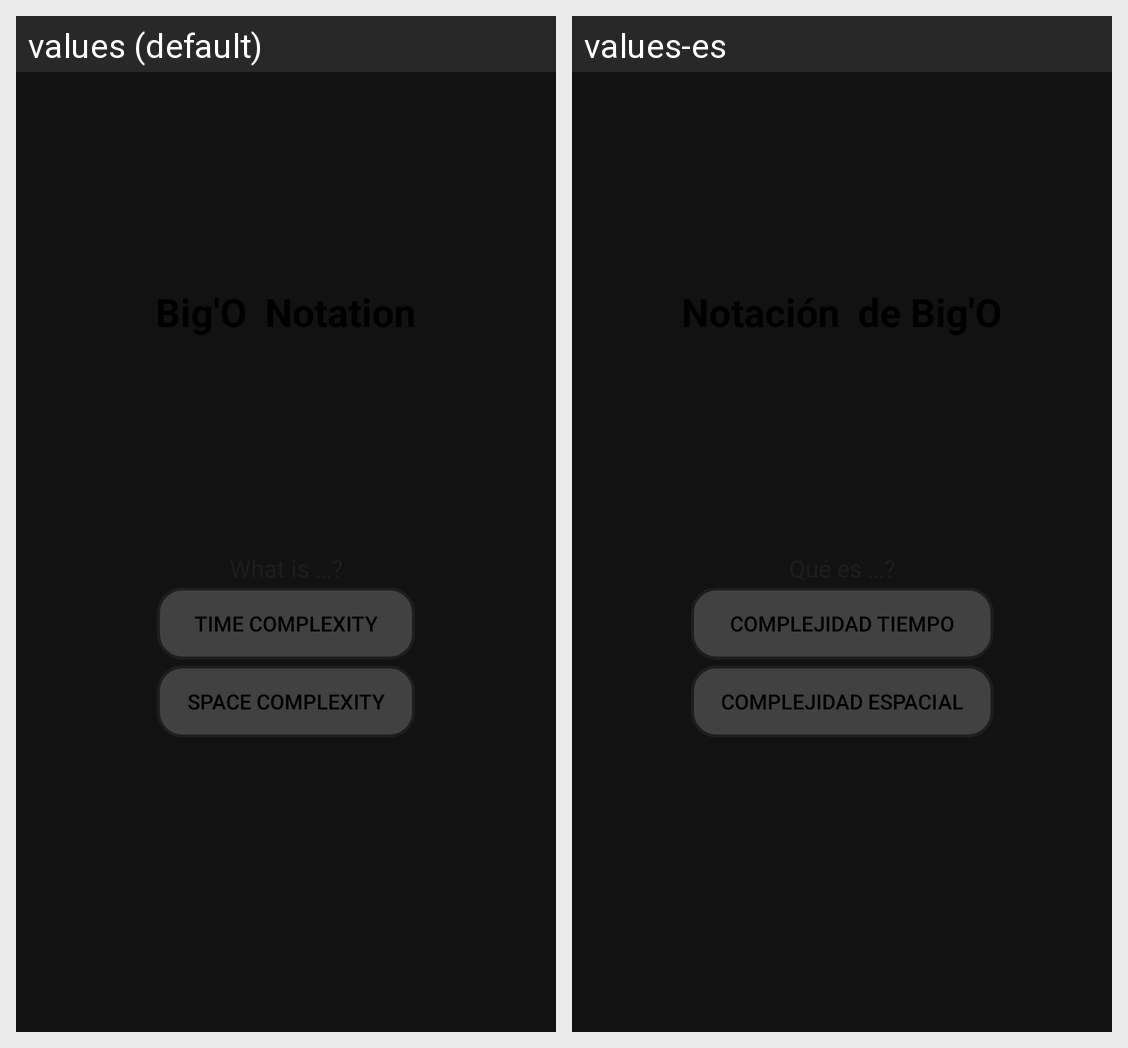

This grid shows one Android layout under two languages. Give, for every string resource on the screen, its name, the default text and each shown locale's text.
Android screen res/layout/activity_main.xml rendered under 2 locales, left to right: values (default), values-es. Device: Nexus 5 (rendered at 1080×1920; each locale shown at half size, 540×960, under a caption strip naming it); theme MainTheme.
Strings drawn on this screen, with the default value and each locale's value (text and hints the layout hard-codes, and strings that could not be matched under every locale, appear in the picture but are not listed):

time_complexity
  values: Time Complexity
  values-es: Complejidad Tiempo

space_complexity
  values: Space Complexity
  values-es: Complejidad Espacial
